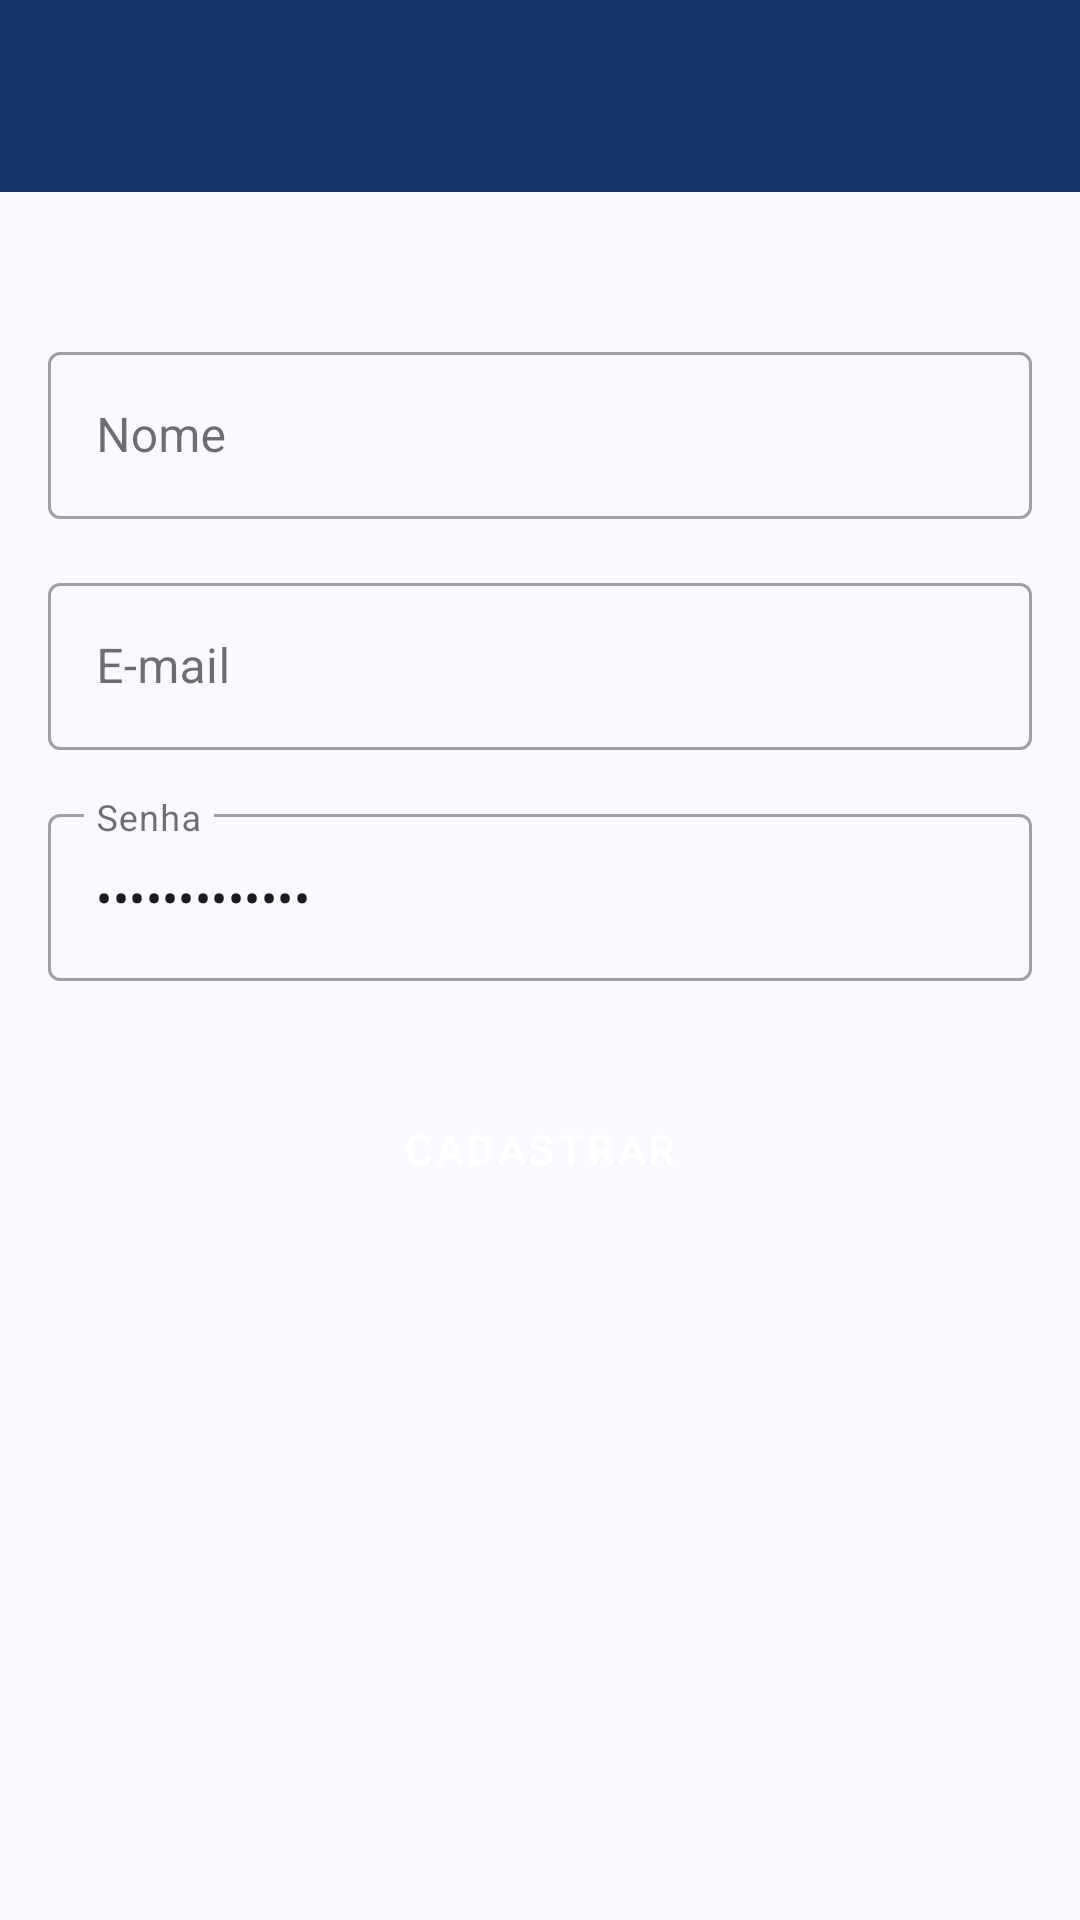

This screen was rendered from an Android layout file. Write that file and the resources it references.
<!-- AndroidManifest.xml: application theme Base.Theme.QrvTotal -->
<!-- res/layout/activity_cadastro.xml -->
<?xml version="1.0" encoding="utf-8"?>
<androidx.constraintlayout.widget.ConstraintLayout
    xmlns:android="http://schemas.android.com/apk/res/android"
    xmlns:app="http://schemas.android.com/apk/res-auto"
    xmlns:tools="http://schemas.android.com/tools"
    android:id="@+id/main"
    android:layout_width="match_parent"
    android:layout_height="wrap_content"
    tools:context=".activities.CadastroActivity">

    
    <include
        android:id="@+id/tbPrincipal"
        layout="@layout/toolbar_customizada"
        android:layout_width="0dp"
        android:layout_height="wrap_content"
        app:layout_constraintStart_toStartOf="parent"
        app:layout_constraintEnd_toEndOf="parent"
        app:layout_constraintTop_toTopOf="parent" />

    
    <LinearLayout
        android:id="@+id/layoutContent"
        android:layout_width="match_parent"
        android:layout_height="wrap_content"
        android:orientation="vertical"
        app:layout_constraintTop_toBottomOf="@id/tbPrincipal">

        
        <LinearLayout
            android:layout_width="match_parent"
            android:layout_height="wrap_content"
            android:orientation="vertical"
            android:padding="16dp">

            <com.google.android.material.textfield.TextInputLayout
                android:id="@+id/textInputCadastroNome"
                android:layout_width="match_parent"
                android:layout_height="wrap_content"
                android:hint="Nome"
                style="@style/Widget.MaterialComponents.TextInputLayout.OutlinedBox"
                android:layout_marginTop="32dp">

                <com.google.android.material.textfield.TextInputEditText
                    android:id="@+id/editTextCadastroNome"
                    android:layout_width="match_parent"
                    android:layout_height="wrap_content"/>
            </com.google.android.material.textfield.TextInputLayout>

            <com.google.android.material.textfield.TextInputLayout
                android:id="@+id/textInputCadastroEmail"
                android:layout_width="match_parent"
                android:layout_height="wrap_content"
                android:hint="E-mail"
                style="@style/Widget.MaterialComponents.TextInputLayout.OutlinedBox"
                android:layout_marginTop="16dp">

                <com.google.android.material.textfield.TextInputEditText
                    android:id="@+id/editTextCadastroEmail"
                    android:layout_width="match_parent"
                    android:layout_height="wrap_content"
                    android:inputType="textEmailAddress" />
            </com.google.android.material.textfield.TextInputLayout>

            <com.google.android.material.textfield.TextInputLayout
                android:id="@+id/textInputCadastroPassword"
                style="@style/Widget.MaterialComponents.TextInputLayout.OutlinedBox"
                android:layout_width="match_parent"
                android:layout_height="wrap_content"
                android:hint="Senha"
                android:layout_marginTop="16dp">

                <com.google.android.material.textfield.TextInputEditText
                    android:id="@+id/editTextCadstroPassword"
                    android:layout_width="match_parent"
                    android:layout_height="wrap_content"
                    android:inputType="textPassword"
                    android:text="Skalovsk07/01"/>
            </com.google.android.material.textfield.TextInputLayout>

            <Button
                android:id="@+id/btnCadastrar"
                android:layout_width="match_parent"
                android:layout_height="wrap_content"
                android:layout_marginTop="32dp"
                android:paddingVertical="12dp"
                android:text="CADASTRAR"
                android:textAllCaps="true"
                style="@style/Widget.MaterialComponents.Button"
                android:layout_marginBottom="16dp"/>
        </LinearLayout>

    </LinearLayout>

</androidx.constraintlayout.widget.ConstraintLayout>
<!-- res/layout/toolbar_customizada.xml (included above) -->
<?xml version="1.0" encoding="utf-8"?>
<androidx.constraintlayout.widget.ConstraintLayout
    xmlns:android="http://schemas.android.com/apk/res/android"
    xmlns:app="http://schemas.android.com/apk/res-auto"
    android:layout_width="match_parent"
    android:layout_height="wrap_content">

    <com.google.android.material.appbar.MaterialToolbar
        android:id="@+id/tbPrincipal"
        android:layout_width="0dp"
        android:layout_height="wrap_content"
        android:background="?attr/colorPrimary"
        android:minHeight="?attr/actionBarSize"
        android:theme="?attr/actionBarTheme"
        app:layout_constraintBottom_toBottomOf="parent"
        app:layout_constraintEnd_toEndOf="parent"
        app:layout_constraintHorizontal_bias="0.5"
        app:layout_constraintStart_toStartOf="parent"
        app:layout_constraintTop_toTopOf="parent"
        app:layout_constraintVertical_bias="0.5"
        app:navigationIconTint="@color/md_theme_onPrimary"
        app:subtitleTextColor="@color/md_theme_onPrimary"
        app:titleTextColor="@color/md_theme_onPrimary"/>
</androidx.constraintlayout.widget.ConstraintLayout>
<!-- resources referenced by this layout -->
<resources>
  <color name="md_theme_onPrimary">#FFFFFF</color>
  <color name="md_theme_primary_mediumContrast">#163566</color>
  <color name="md_theme_onPrimary_mediumContrast">#FFFFFF</color>
  <color name="md_theme_primaryContainer_mediumContrast">#526DA1</color>
  <color name="md_theme_onPrimaryContainer_mediumContrast">#FFFFFF</color>
  <color name="md_theme_secondary_mediumContrast">#2E3647</color>
  <color name="md_theme_onSecondary_mediumContrast">#FFFFFF</color>
  <color name="md_theme_secondaryContainer_mediumContrast">#656D80</color>
  <color name="md_theme_onSecondaryContainer_mediumContrast">#FFFFFF</color>
  <color name="md_theme_tertiary_mediumContrast">#462E4A</color>
  <color name="md_theme_onTertiary_mediumContrast">#FFFFFF</color>
  <color name="md_theme_tertiaryContainer_mediumContrast">#806483</color>
  <color name="md_theme_onTertiaryContainer_mediumContrast">#FFFFFF</color>
  <color name="md_theme_error_mediumContrast">#740006</color>
  <color name="md_theme_onError_mediumContrast">#FFFFFF</color>
  <color name="md_theme_errorContainer_mediumContrast">#CF2C27</color>
  <color name="md_theme_onErrorContainer_mediumContrast">#FFFFFF</color>
  <color name="md_theme_background_mediumContrast">#F9F9FF</color>
  <color name="md_theme_onBackground_mediumContrast">#1A1C20</color>
  <color name="md_theme_surface_mediumContrast">#F9F9FF</color>
  <color name="md_theme_onSurface_mediumContrast">#0F1116</color>
  <color name="md_theme_surfaceVariant_mediumContrast">#E0E2EC</color>
  <color name="md_theme_onSurfaceVariant_mediumContrast">#33363E</color>
  <color name="md_theme_outline_mediumContrast">#50525A</color>
  <color name="md_theme_outlineVariant_mediumContrast">#6A6D75</color>
  <color name="md_theme_inverseSurface_mediumContrast">#2E3036</color>
  <color name="md_theme_inverseOnSurface_mediumContrast">#F0F0F7</color>
  <color name="md_theme_inversePrimary_mediumContrast">#ACC7FF</color>
  <color name="md_theme_primaryFixed_mediumContrast">#526DA1</color>
  <color name="md_theme_onPrimaryFixed_mediumContrast">#FFFFFF</color>
  <color name="md_theme_primaryFixedDim_mediumContrast">#385487</color>
  <color name="md_theme_onPrimaryFixedVariant_mediumContrast">#FFFFFF</color>
  <color name="md_theme_secondaryFixed_mediumContrast">#656D80</color>
  <color name="md_theme_onSecondaryFixed_mediumContrast">#FFFFFF</color>
  <color name="md_theme_secondaryFixedDim_mediumContrast">#4D5567</color>
  <color name="md_theme_onSecondaryFixedVariant_mediumContrast">#FFFFFF</color>
  <color name="md_theme_tertiaryFixed_mediumContrast">#806483</color>
  <color name="md_theme_onTertiaryFixed_mediumContrast">#FFFFFF</color>
  <color name="md_theme_tertiaryFixedDim_mediumContrast">#664C6A</color>
  <color name="md_theme_onTertiaryFixedVariant_mediumContrast">#FFFFFF</color>
  <color name="md_theme_surfaceDim_mediumContrast">#C6C6CD</color>
  <color name="md_theme_surfaceBright_mediumContrast">#F9F9FF</color>
  <color name="md_theme_surfaceContainerLowest_mediumContrast">#FFFFFF</color>
  <color name="md_theme_surfaceContainerLow_mediumContrast">#F3F3FA</color>
  <color name="md_theme_surfaceContainer_mediumContrast">#E8E7EE</color>
  <color name="md_theme_surfaceContainerHigh_mediumContrast">#DCDCE3</color>
  <color name="md_theme_surfaceContainerHighest_mediumContrast">#D1D1D8</color>
</resources>
